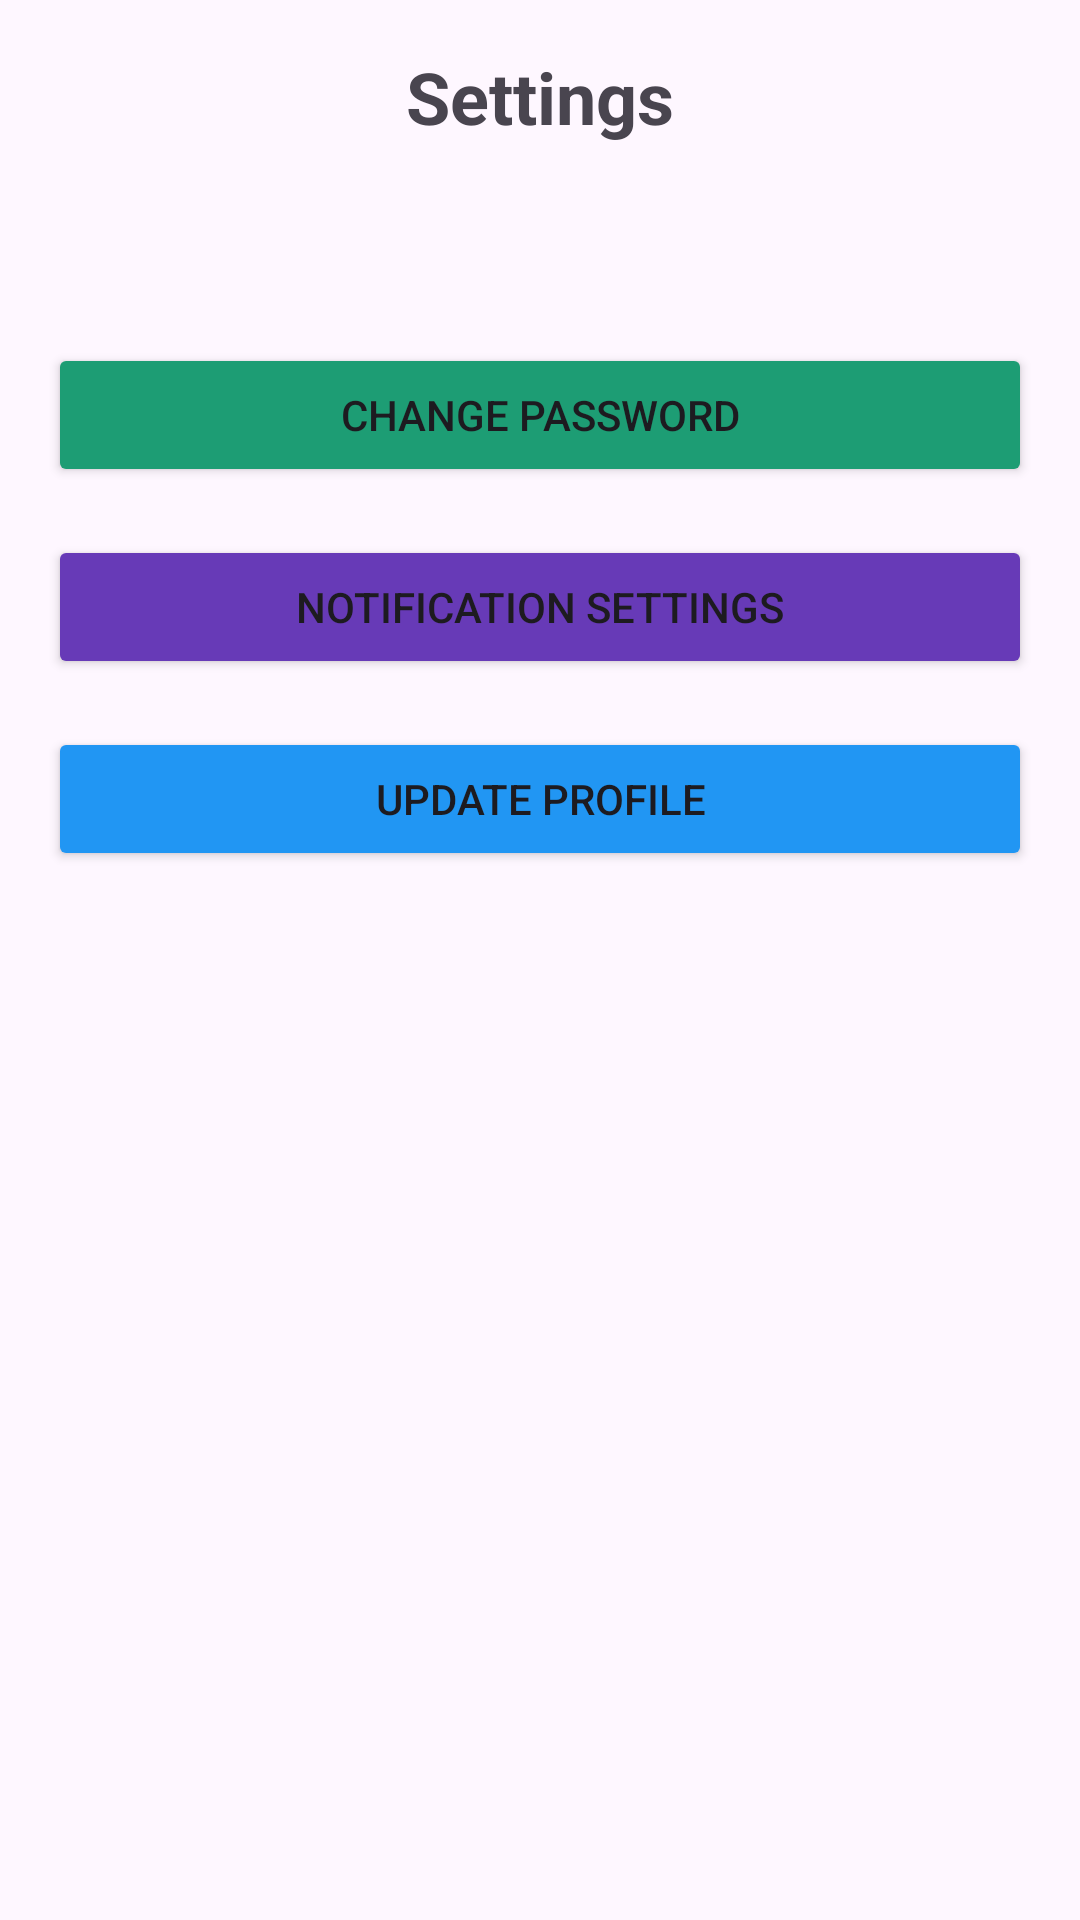

Write the Android layout XML for this screen, with the resource values it uses.
<!-- AndroidManifest.xml: application theme Theme.HWMOnlineBookShop -->
<!-- res/layout/fragment_setting.xml -->
<?xml version="1.0" encoding="utf-8"?>
<LinearLayout xmlns:android="http://schemas.android.com/apk/res/android"
    android:layout_width="match_parent"
    android:layout_height="match_parent"
    android:orientation="vertical"
    android:padding="16dp">

    <TextView
        android:layout_width="wrap_content"
        android:layout_height="wrap_content"
        android:text="Settings"
        android:layout_gravity="center"
        android:layout_marginBottom="50dp"
        android:textStyle="bold"
        android:textSize="24sp"
        android:paddingBottom="16dp" />

    <Button
        android:id="@+id/changePasswordButton"
        android:layout_width="match_parent"
        android:layout_height="wrap_content"
        android:text="Change Password"
        android:backgroundTint="#1D9D74" />

    <Button
        android:id="@+id/notificationSettingsButton"
        android:layout_width="match_parent"
        android:layout_height="wrap_content"
        android:text="Notification Settings"
        android:backgroundTint="#673AB7"
        android:layout_marginTop="16dp" />

    <Button
        android:id="@+id/updateProfileButton"
        android:layout_width="match_parent"
        android:layout_height="wrap_content"
        android:text="Update Profile"
        android:backgroundTint="@color/colorSecondary"
        android:layout_marginTop="16dp" />
</LinearLayout>
<!-- resources referenced by this layout -->
<resources>
  <color name="colorSecondary">#2196F3</color>
  <style name="Theme.HWMOnlineBookShop" parent="Base.Theme.HWMOnlineBookShop" />
  <style name="Base.Theme.HWMOnlineBookShop" parent="Theme.Material3.DayNight.NoActionBar">
          
          
      </style>
</resources>
